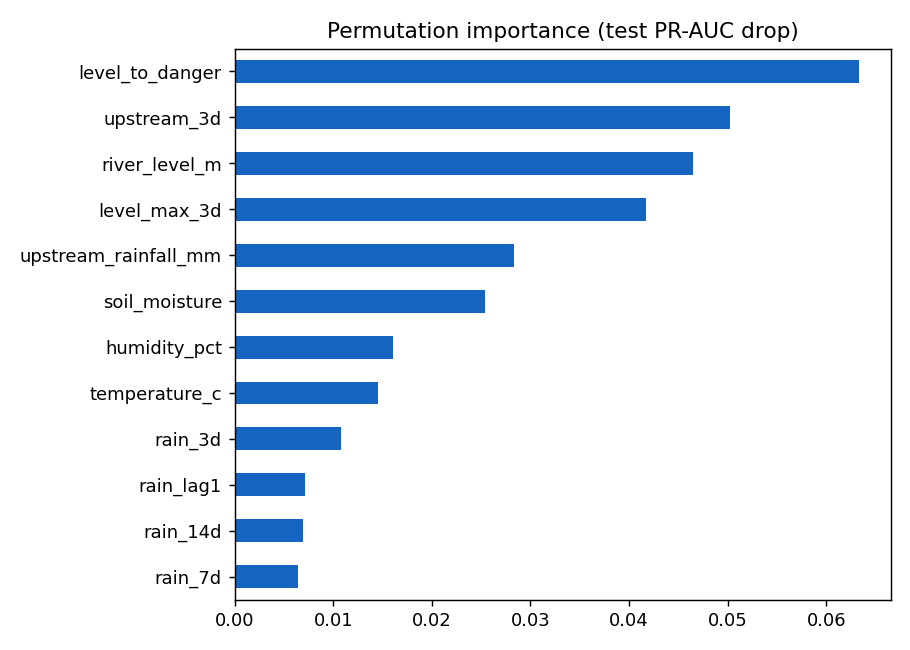

The table this chart was drawn from, first rows:
, importance
level_to_danger, 0.06334
upstream_3d, 0.05028
river_level_m, 0.04649
level_max_3d, 0.04173
upstream_rainfall_mm, 0.02836
soil_moisture, 0.02541
humidity_pct, 0.01609
temperature_c, 0.0145
rain_3d, 0.01075
rain_lag1, 0.007175
rain_14d, 0.006889
rain_7d, 0.006424
